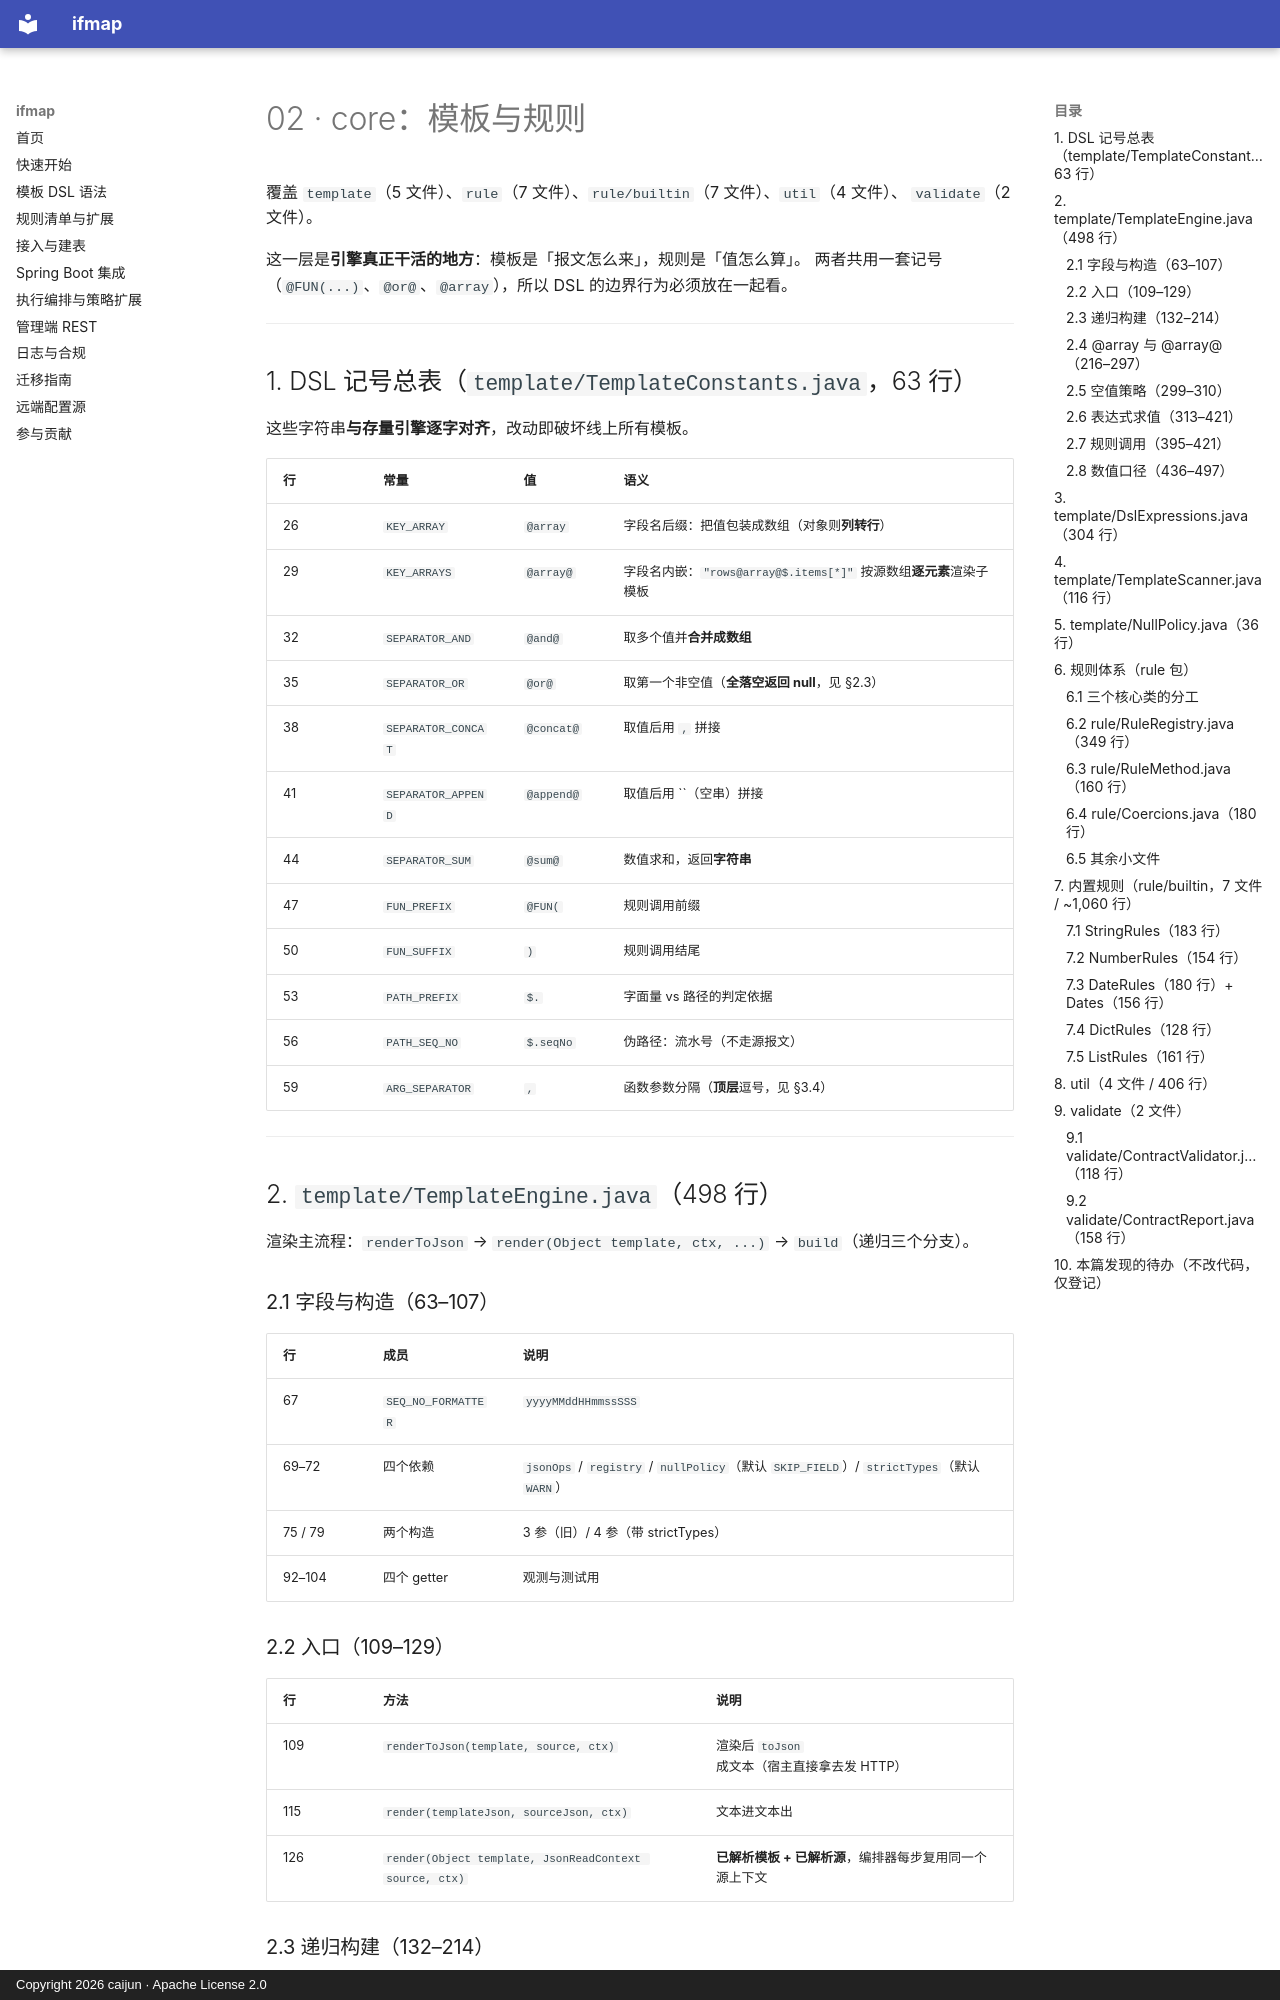

repository: CJ8023/ifmap · page: 代码精读/02-core-模板与规则/index.html · generator: mkdocs · copyright: Copyright 2026 caijun · Apache License 2.0

# 02 · core：模板与规则

覆盖 `template`（5 文件）、`rule`（7 文件）、`rule/builtin`（7 文件）、`util`（4 文件）、
`validate`（2 文件）。

这一层是**引擎真正干活的地方**：模板是「报文怎么来」，规则是「值怎么算」。
两者共用一套记号（`@FUN(...)`、`@or@`、`@array`），所以 DSL 的边界行为必须放在一起看。

---

## 1. DSL 记号总表（`template/TemplateConstants.java`，63 行）

这些字符串**与存量引擎逐字对齐**，改动即破坏线上所有模板。

| 行 | 常量 | 值 | 语义 |
|---|---|---|---|
| 26 | `KEY_ARRAY` | `@array` | 字段名后缀：把值包装成数组（对象则**列转行**） |
| 29 | `KEY_ARRAYS` | `@array@` | 字段名内嵌：`"rows@array@$.items[*]"` 按源数组**逐元素**渲染子模板 |
| 32 | `SEPARATOR_AND` | `@and@` | 取多个值并**合并成数组** |
| 35 | `SEPARATOR_OR` | `@or@` | 取第一个非空值（**全落空返回 null**，见 §2.3） |
| 38 | `SEPARATOR_CONCAT` | `@concat@` | 取值后用 `,` 拼接 |
| 41 | `SEPARATOR_APPEND` | `@append@` | 取值后用 ``（空串）拼接 |
| 44 | `SEPARATOR_SUM` | `@sum@` | 数值求和，返回**字符串** |
| 47 | `FUN_PREFIX` | `@FUN(` | 规则调用前缀 |
| 50 | `FUN_SUFFIX` | `)` | 规则调用结尾 |
| 53 | `PATH_PREFIX` | `$.` | 字面量 vs 路径的判定依据 |
| 56 | `PATH_SEQ_NO` | `$.seqNo` | 伪路径：流水号（不走源报文） |
| 59 | `ARG_SEPARATOR` | `,` | 函数参数分隔（**顶层**逗号，见 §3.4） |

---

## 2. `template/TemplateEngine.java`（498 行）

渲染主流程：`renderToJson` → `render(Object template, ctx, ...)` → `build`（递归三个分支）。

### 2.1 字段与构造（63–107）

| 行 | 成员 | 说明 |
|---|---|---|
| 67 | `SEQ_NO_FORMATTER` | `yyyyMMddHHmmssSSS` |
| 69–72 | 四个依赖 | `jsonOps` / `registry` / `nullPolicy`（默认 `SKIP_FIELD`）/ `strictTypes`（默认 `WARN`） |
| 75 / 79 | 两个构造 | 3 参（旧）/ 4 参（带 strictTypes） |
| 92–104 | 四个 getter | 观测与测试用 |

### 2.2 入口（109–129）

| 行 | 方法 | 说明 |
|---|---|---|
| 109 | `renderToJson(template, source, ctx)` | 渲染后 `toJson` 成文本（宿主直接拿去发 HTTP） |
| 115 | `render(templateJson, sourceJson, ctx)` | 文本进文本出 |
| 126 | `render(Object template, JsonReadContext source, ctx)` | **已解析模板 + 已解析源**，编排器每步复用同一个源上下文 |
